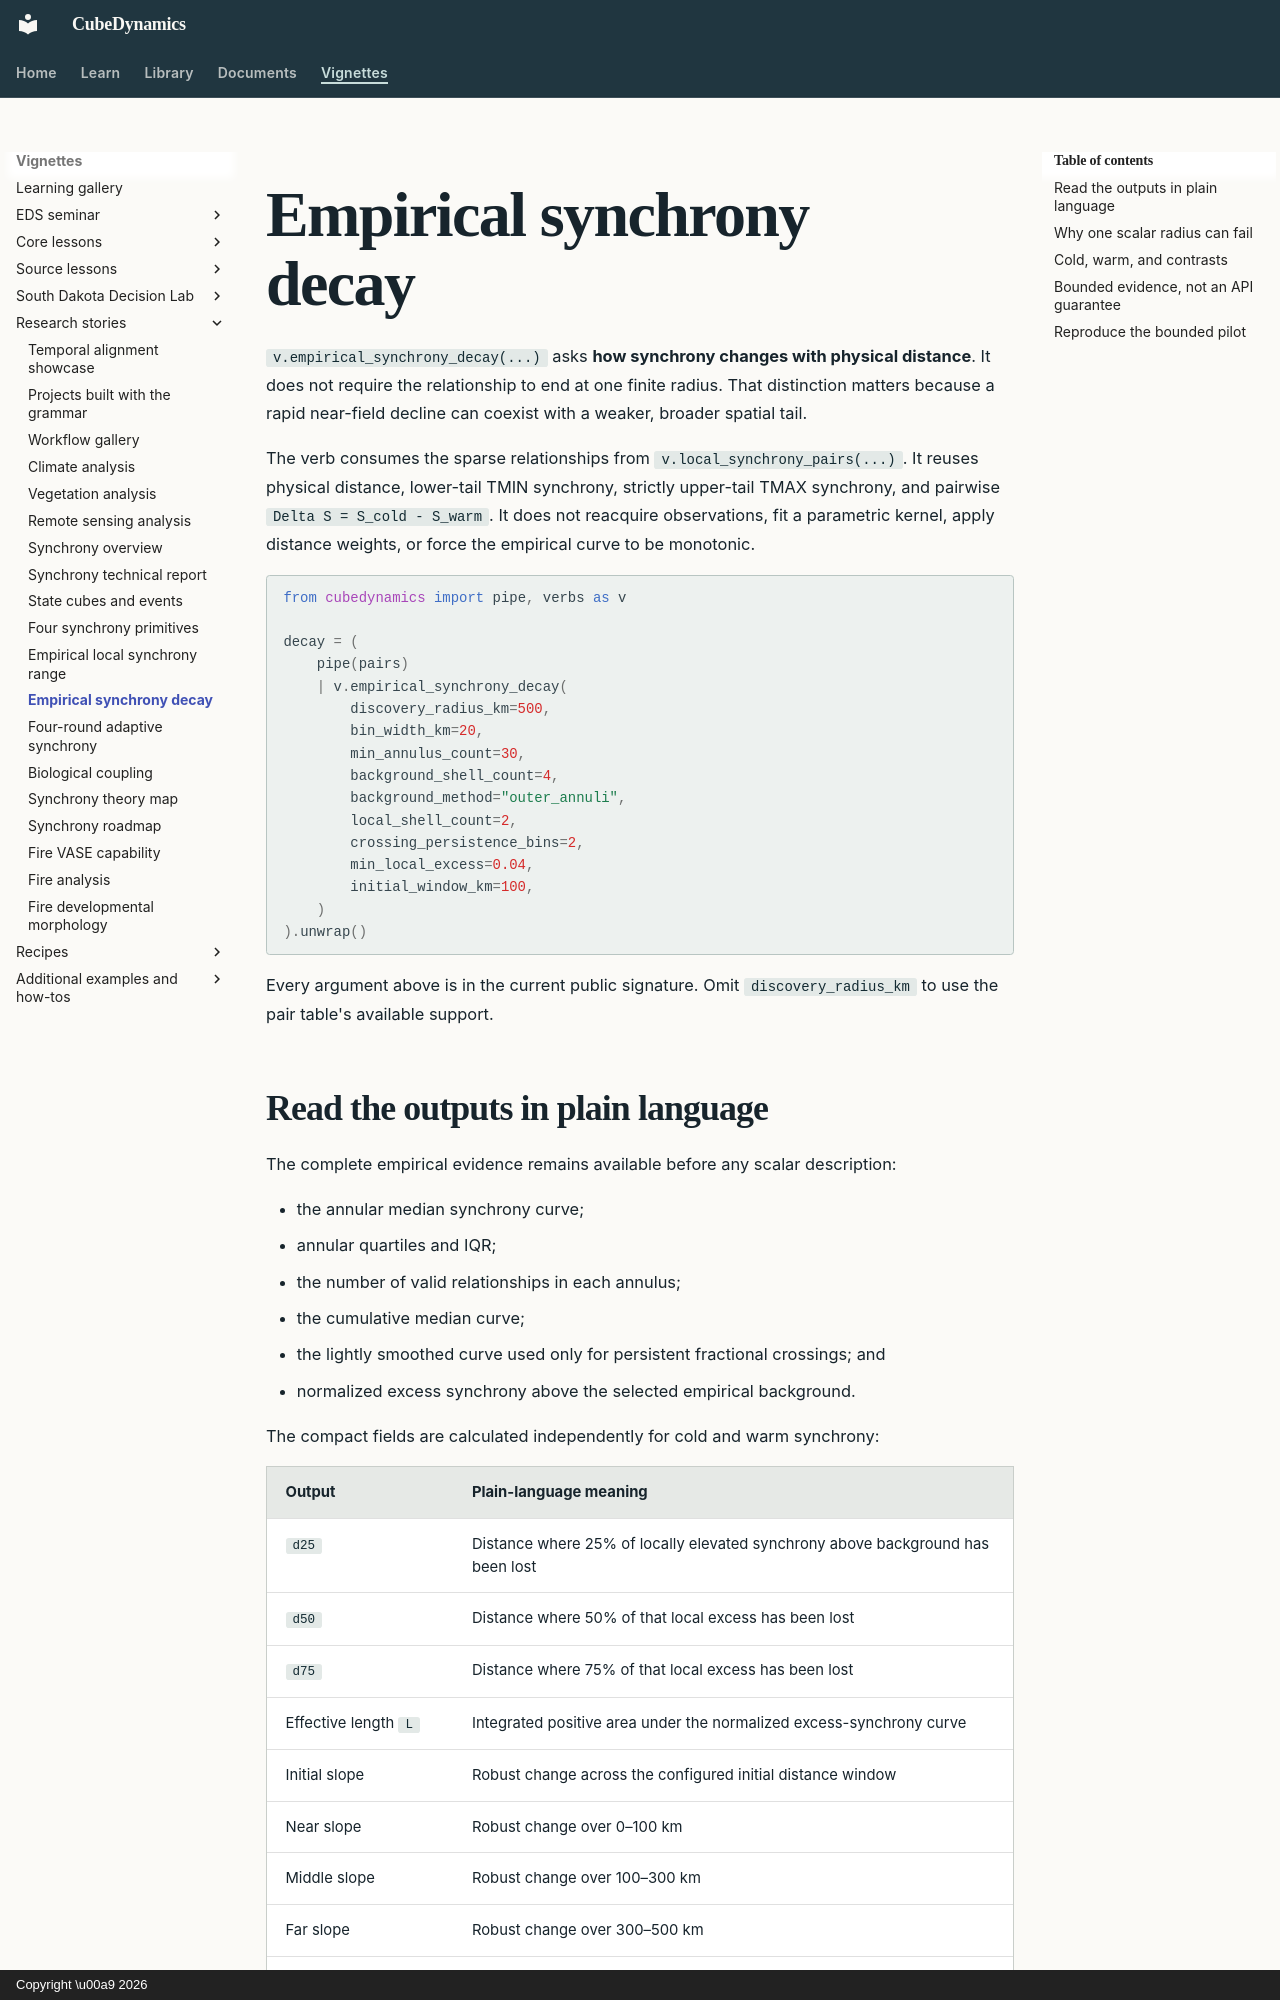

repository: CU-ESIIL/cubedynamics · page: synchrony/empirical_synchrony_decay/index.html · generator: mkdocs · copyright: Copyright \u00a9 2026

# Empirical synchrony decay

`v.empirical_synchrony_decay(...)` asks **how synchrony changes with physical
distance**. It does not require the relationship to end at one finite radius.
That distinction matters because a rapid near-field decline can coexist with a
weaker, broader spatial tail.

The verb consumes the sparse relationships from
`v.local_synchrony_pairs(...)`. It reuses physical distance, lower-tail TMIN
synchrony, strictly upper-tail TMAX synchrony, and pairwise
`Delta S = S_cold - S_warm`. It does not reacquire observations, fit a
parametric kernel, apply distance weights, or force the empirical curve to be
monotonic.

```python
from cubedynamics import pipe, verbs as v

decay = (
    pipe(pairs)
    | v.empirical_synchrony_decay(
        discovery_radius_km=500,
        bin_width_km=20,
        min_annulus_count=30,
        background_shell_count=4,
        background_method="outer_annuli",
        local_shell_count=2,
        crossing_persistence_bins=2,
        min_local_excess=0.04,
        initial_window_km=100,
    )
).unwrap()
```

Every argument above is in the current public signature. Omit
`discovery_radius_km` to use the pair table's available support.
